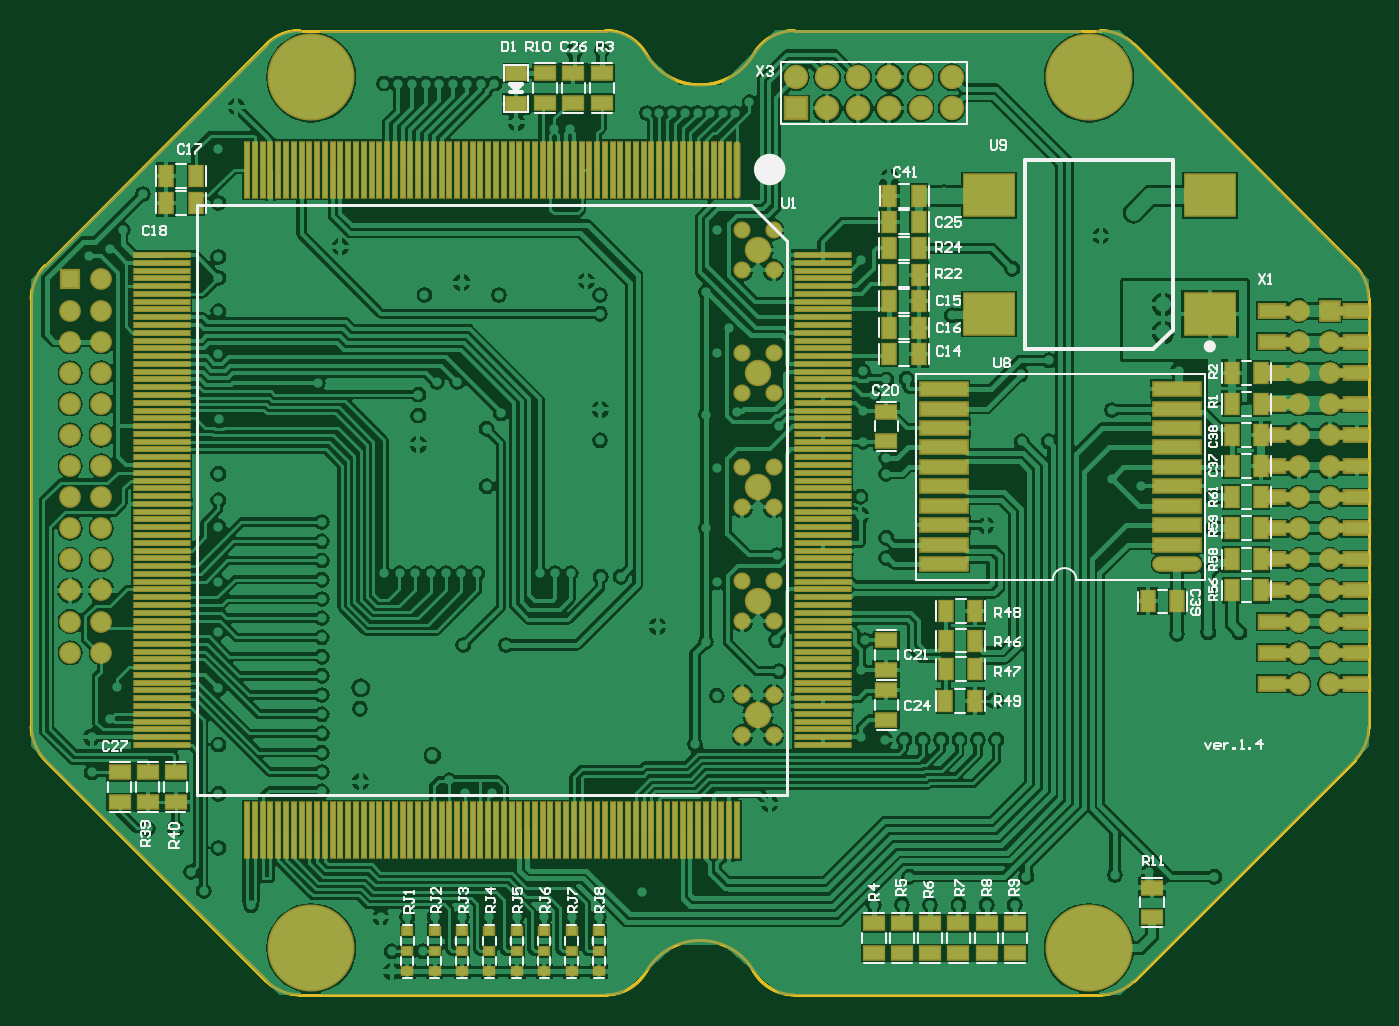
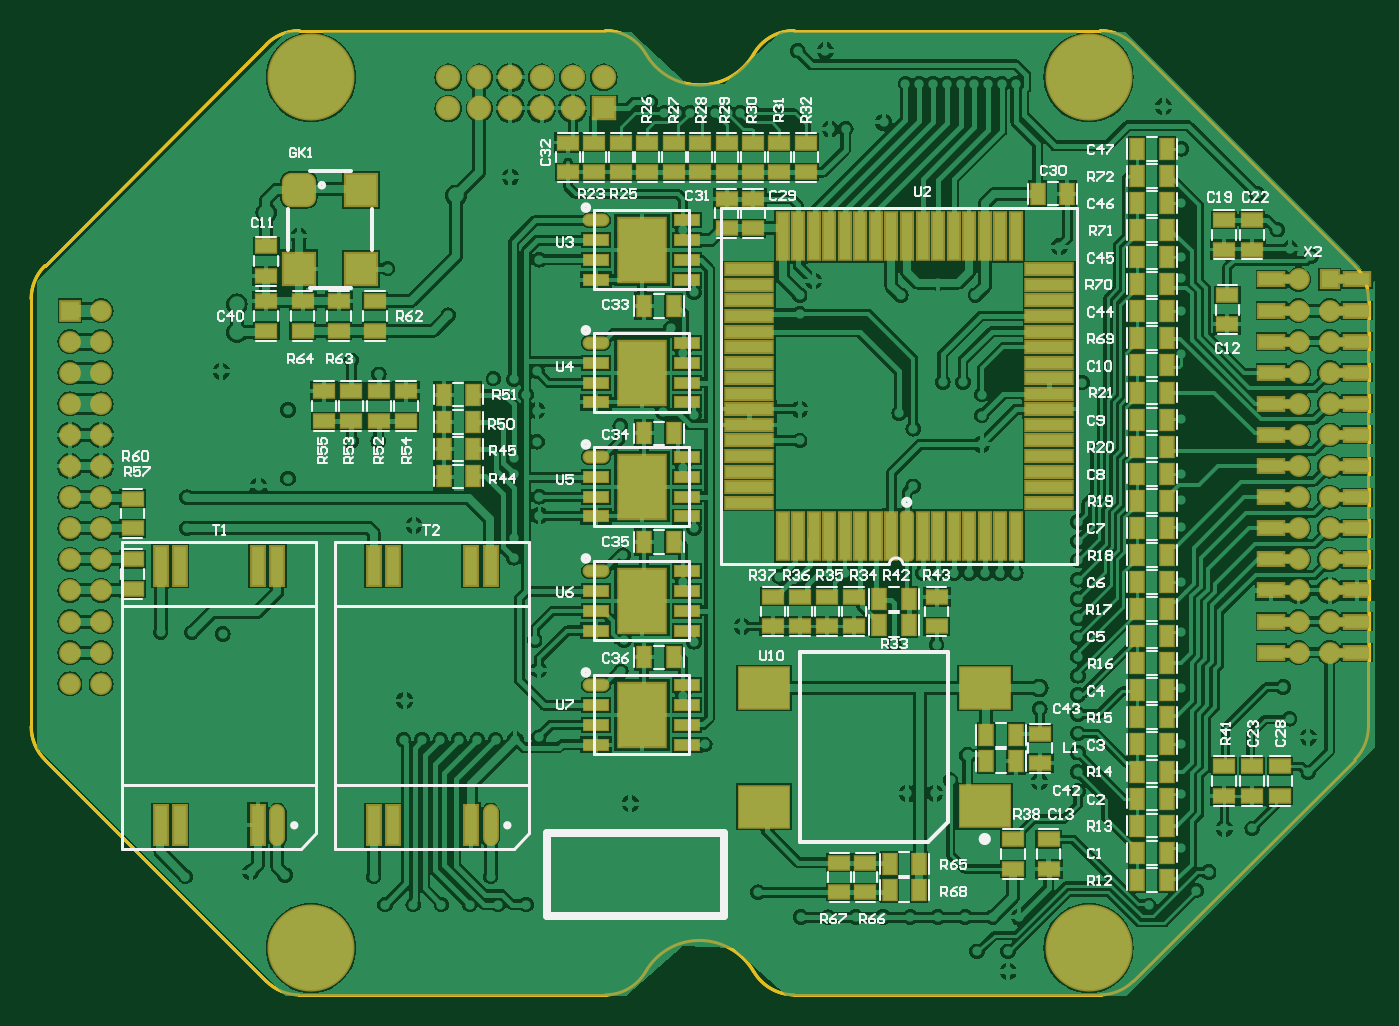
Circuit board: 7 layer files. Board 86.0 x 62.0 mm.
- bottom_copper: dv_cm.GBL (184251 bytes)
- bottom_silk: dv_cm.GBO (46216 bytes)
- bottom_mask: dv_cm.GBS (11106 bytes)
- outline: dv_cm.GM1 (5262 bytes)
- top_copper: dv_cm.GTL (153112 bytes)
- top_silk: dv_cm.GTO (26196 bytes)
- top_mask: dv_cm.GTS (11509 bytes)

=== bottom_copper: dv_cm.GBL (184251 bytes, source omitted) ===
=== bottom_silk: dv_cm.GBO (46216 bytes, source omitted) ===
=== bottom_mask: dv_cm.GBS (11106 bytes, source omitted) ===
=== outline: dv_cm.GM1 ===
G04*
G04 #@! TF.GenerationSoftware,Altium Limited,Altium Designer,23.9.2 (47)*
G04*
G04 Layer_Color=16711935*
%FSAX42Y42*%
%MOMM*%
G71*
G04*
G04 #@! TF.SameCoordinates,ED947BB0-FBEA-436B-BB51-AA8F8EE6EC71*
G04*
G04*
G04 #@! TF.FilePolarity,Positive*
G04*
G01*
G75*
%ADD13C,0.20*%
D13*
X008681Y004486D02*
G03*
X008593Y004698I-000300J-000000D01*
G01*
X004035Y006060D02*
G03*
X004727Y006060I000346J000200D01*
G01*
X004035Y006060D02*
G03*
X003775Y006210I-000260J-000150D01*
G01*
X001805Y006210D02*
G03*
X001593Y006122I000000J-000300D01*
G01*
X000169Y004698D02*
G03*
X000081Y004486I000212J-000212D01*
G01*
Y001734D02*
G03*
X000169Y001522I000300J000000D01*
G01*
X001593Y000098D02*
G03*
X001805Y000010I000212J000212D01*
G01*
X003775D02*
G03*
X004035Y000160I000000J000300D01*
G01*
X004727D02*
G03*
X004035Y000160I-000346J-000200D01*
G01*
X004727D02*
G03*
X004987Y000010I000260J000150D01*
G01*
X006957D02*
G03*
X007169Y000098I-000000J000300D01*
G01*
X008593Y001522D02*
G03*
X008681Y001734I-000212J000212D01*
G01*
X007169Y006122D02*
G03*
X006957Y006210I-000212J-000212D01*
G01*
X004987Y006210D02*
G03*
X004727Y006060I000000J-000300D01*
G01*
X008274Y004010D02*
G03*
X008274Y004010I-000043J000000D01*
G01*
X008474D02*
G03*
X008474Y004010I-000043J000000D01*
G01*
X008274Y003610D02*
G03*
X008274Y003610I-000043J000000D01*
G01*
X008474Y003810D02*
G03*
X008474Y003810I-000043J000000D01*
G01*
X008274D02*
G03*
X008274Y003810I-000043J000000D01*
G01*
X008474Y003610D02*
G03*
X008474Y003610I-000043J000000D01*
G01*
X008274Y003210D02*
G03*
X008274Y003210I-000043J000000D01*
G01*
X008474Y003410D02*
G03*
X008474Y003410I-000043J000000D01*
G01*
X008274D02*
G03*
X008274Y003410I-000043J000000D01*
G01*
X008474Y003210D02*
G03*
X008474Y003210I-000043J000000D01*
G01*
X008274Y002210D02*
G03*
X008274Y002210I-000043J000000D01*
G01*
X008474D02*
G03*
X008474Y002210I-000043J000000D01*
G01*
X008274Y002410D02*
G03*
X008274Y002410I-000043J000000D01*
G01*
X008474D02*
G03*
X008474Y002410I-000043J000000D01*
G01*
Y002610D02*
G03*
X008474Y002610I-000043J000000D01*
G01*
Y002810D02*
G03*
X008474Y002810I-000043J000000D01*
G01*
X008274Y003010D02*
G03*
X008274Y003010I-000043J000000D01*
G01*
X008474D02*
G03*
X008474Y003010I-000043J000000D01*
G01*
X008274Y002610D02*
G03*
X008274Y002610I-000043J000000D01*
G01*
Y002810D02*
G03*
X008274Y002810I-000043J000000D01*
G01*
X002031Y000310D02*
G03*
X002031Y000310I-000150J000000D01*
G01*
X007031D02*
G03*
X007031Y000310I-000150J000000D01*
G01*
Y005910D02*
G03*
X007031Y005910I-000150J000000D01*
G01*
X002031D02*
G03*
X002031Y005910I-000150J000000D01*
G01*
X000574Y002810D02*
G03*
X000574Y002810I-000043J000000D01*
G01*
Y002610D02*
G03*
X000574Y002610I-000043J000000D01*
G01*
X000374Y003010D02*
G03*
X000374Y003010I-000043J000000D01*
G01*
X000574D02*
G03*
X000574Y003010I-000043J000000D01*
G01*
X000374Y002810D02*
G03*
X000374Y002810I-000043J000000D01*
G01*
Y002610D02*
G03*
X000374Y002610I-000043J000000D01*
G01*
Y002410D02*
G03*
X000374Y002410I-000043J000000D01*
G01*
X000574D02*
G03*
X000574Y002410I-000043J000000D01*
G01*
X000374Y002210D02*
G03*
X000374Y002210I-000043J000000D01*
G01*
X000574D02*
G03*
X000574Y002210I-000043J000000D01*
G01*
X000374Y003210D02*
G03*
X000374Y003210I-000043J000000D01*
G01*
X000574Y003410D02*
G03*
X000574Y003410I-000043J000000D01*
G01*
X000374D02*
G03*
X000374Y003410I-000043J000000D01*
G01*
X000574Y003210D02*
G03*
X000574Y003210I-000043J000000D01*
G01*
X000374Y003610D02*
G03*
X000374Y003610I-000043J000000D01*
G01*
X000574Y003810D02*
G03*
X000574Y003810I-000043J000000D01*
G01*
X000374D02*
G03*
X000374Y003810I-000043J000000D01*
G01*
X000574Y003610D02*
G03*
X000574Y003610I-000043J000000D01*
G01*
X000374Y004010D02*
G03*
X000374Y004010I-000043J000000D01*
G01*
X000574D02*
G03*
X000574Y004010I-000043J000000D01*
G01*
X004036Y006060D02*
G03*
X003776Y006210I-000260J-000150D01*
G01*
X008682Y004486D02*
G03*
X008594Y004698I-000300J-000000D01*
G01*
X004036Y006060D02*
G03*
X004729Y006060I000346J000200D01*
G01*
X001807Y006210D02*
G03*
X001594Y006122I000000J-000300D01*
G01*
X000170Y004698D02*
G03*
X000082Y004486I000212J-000212D01*
G01*
Y001734D02*
G03*
X000170Y001522I000300J000000D01*
G01*
X001594Y000098D02*
G03*
X001807Y000010I000212J000212D01*
G01*
X003776D02*
G03*
X004036Y000160I000000J000300D01*
G01*
X004729D02*
G03*
X004036Y000160I-000346J-000200D01*
G01*
X004729D02*
G03*
X004989Y000010I000260J000150D01*
G01*
X006958D02*
G03*
X007170Y000098I-000000J000300D01*
G01*
X008594Y001522D02*
G03*
X008682Y001734I-000212J000212D01*
G01*
X007170Y006122D02*
G03*
X006958Y006210I-000212J-000212D01*
G01*
X004989D02*
G03*
X004729Y006060I000000J-000300D01*
G01*
X008681Y001734D02*
Y004486D01*
X007169Y006122D02*
X008593Y004698D01*
X001805Y006210D02*
X003775D01*
X000169Y004698D02*
X001593Y006122D01*
X000081Y001734D02*
Y004486D01*
X000169Y001522D02*
X001593Y000098D01*
X001805Y000010D02*
X003775D01*
X004987D02*
X006957D01*
X007169Y000098D02*
X008593Y001522D01*
X004987Y006210D02*
X006957D01*
X008682Y001734D02*
Y004486D01*
X007170Y006122D02*
X008594Y004698D01*
X001807Y006210D02*
X003776D01*
X000170Y004698D02*
X001594Y006122D01*
X000082Y001734D02*
Y004486D01*
X000170Y001522D02*
X001594Y000098D01*
X001807Y000010D02*
X003776D01*
X004989D02*
X006958D01*
X007170Y000098D02*
X008594Y001522D01*
X004989Y006210D02*
X006958D01*
M02*

=== top_copper: dv_cm.GTL (153112 bytes, source omitted) ===
=== top_silk: dv_cm.GTO (26196 bytes, source omitted) ===
=== top_mask: dv_cm.GTS (11509 bytes, source omitted) ===
